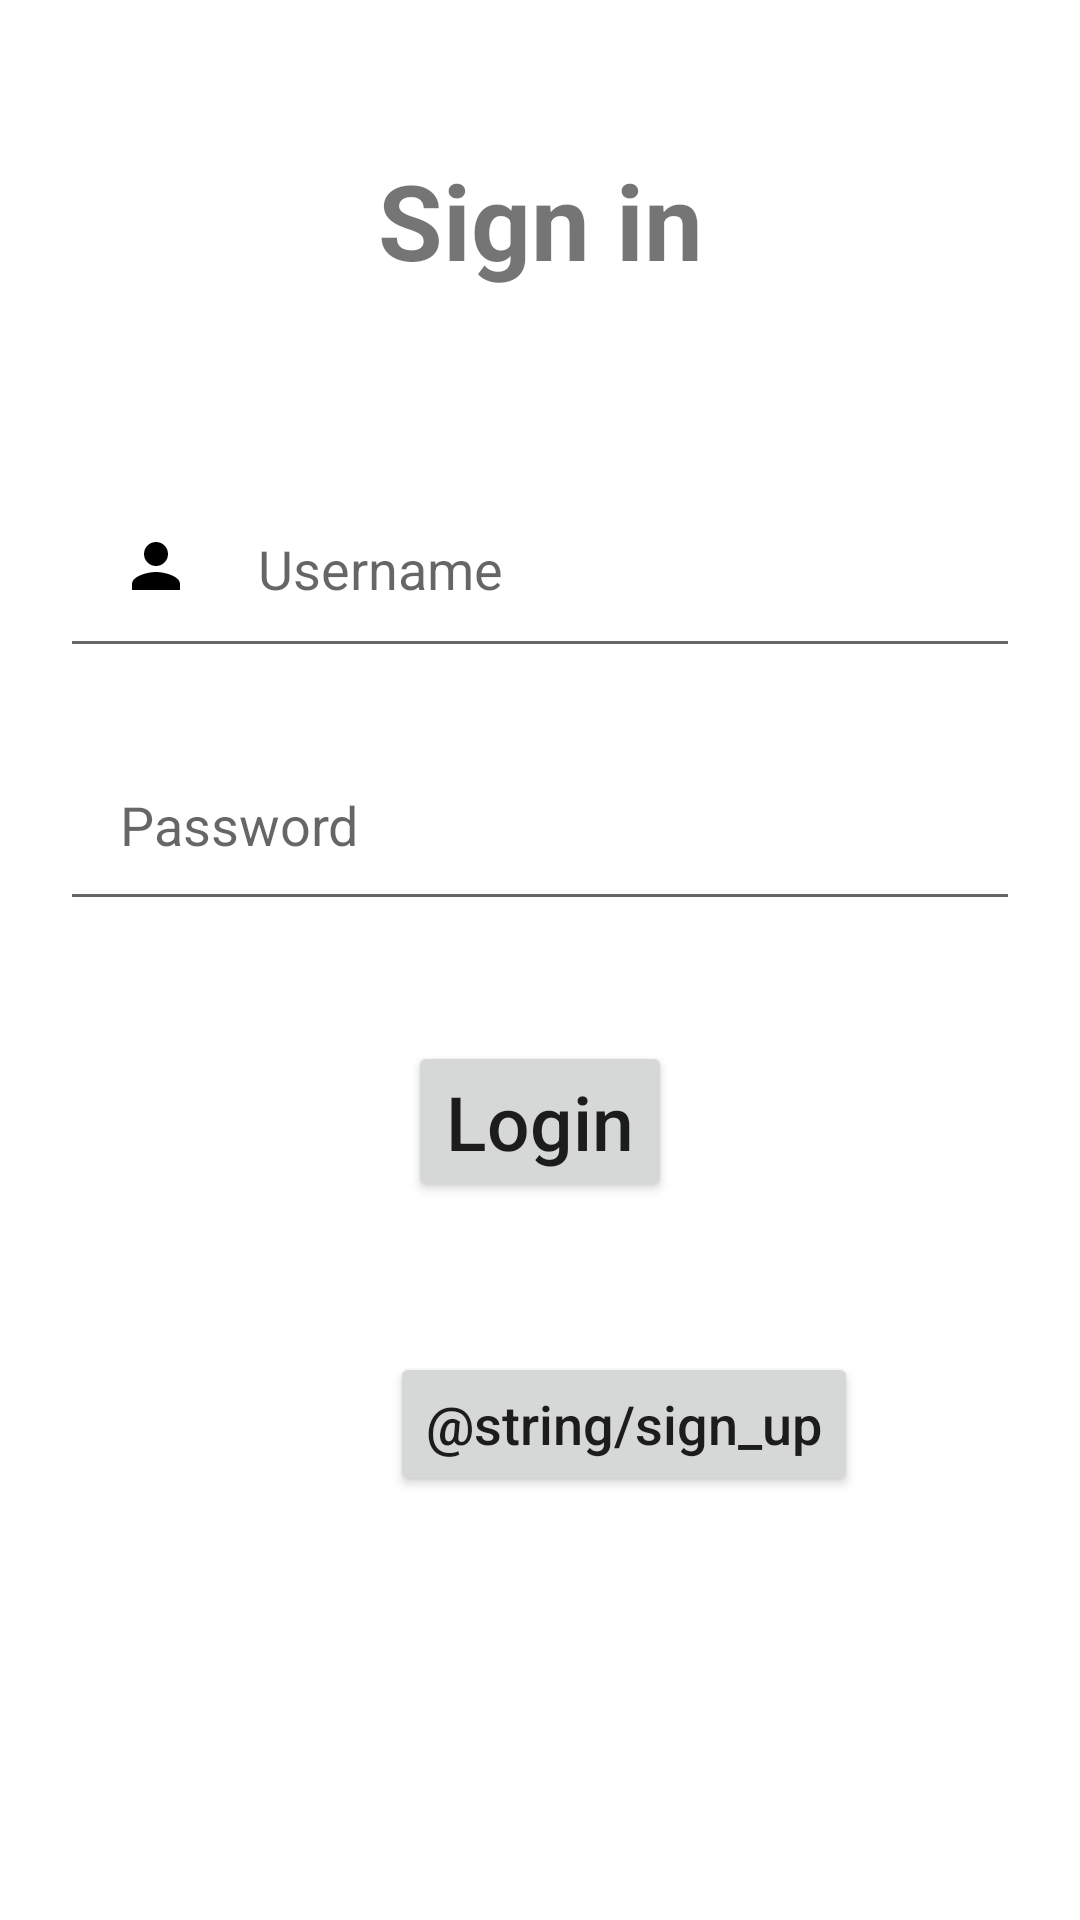

Produce the Android XML layout that renders to this screen, including the resource entries it uses.
<!-- AndroidManifest.xml: application theme Theme.SuitCase -->
<!-- res/layout/activity_main.xml -->
<?xml version="1.0" encoding="utf-8"?>
<RelativeLayout xmlns:android="http://schemas.android.com/apk/res/android"
    xmlns:tools="http://schemas.android.com/tools"
    android:layout_width="match_parent"
    android:layout_height="match_parent"
    tools:context=".MainActivity">

    <TextView
        android:id="@+id/sign_in_title"
        android:layout_width="match_parent"
        android:layout_height="wrap_content"
        android:layout_marginStart="50dp"
        android:layout_marginTop="50dp"
        android:layout_marginEnd="50dp"
        android:layout_marginBottom="50dp"
        android:gravity="center"
        android:text="@string/sign_in"
        android:textSize="35sp"
        android:textStyle="bold" />

    <EditText
        android:id="@+id/login_username"
        android:layout_width="match_parent"
        android:layout_height="wrap_content"
        android:hint="@string/username"
        android:layout_below="@id/sign_in_title"
        android:layout_marginStart="20dp"
        android:layout_marginTop="10dp"
        android:layout_marginEnd="20dp"
        android:layout_marginBottom="10dp"
        android:drawableStart="@drawable/baseline_person_24"
        android:drawablePadding="20dp"
        android:inputType="text"
        android:padding="20dp" />

    <EditText
        android:id="@+id/login_password"
        android:layout_width="match_parent"
        android:layout_height="wrap_content"
        android:hint="@string/password"
        android:layout_below="@id/login_username"
        android:layout_marginStart="20dp"
        android:layout_marginTop="10dp"
        android:layout_marginEnd="20dp"
        android:layout_marginBottom="10dp"
        android:drawableStart="@drawable/baseline_lock_24"
        android:drawablePadding="20dp"
        android:inputType="textPassword"
        android:padding="20dp" />

    <Button
        android:id="@+id/login_btn"
        android:layout_width="wrap_content"
        android:layout_height="wrap_content"
        android:layout_below="@id/login_password"
        android:layout_centerHorizontal="true"
        android:layout_marginStart="20dp"
        android:layout_marginTop="30dp"
        android:layout_marginEnd="20dp"
        android:layout_marginBottom="20dp"
        android:text="@string/login"
        android:textAllCaps="false"
        android:textSize="25sp" />

    <LinearLayout
        android:layout_width="match_parent"
        android:layout_height="match_parent"
        android:orientation="horizontal"
        android:layout_below="@id/login_btn"
        android:layout_marginTop="30dp">

        <TextView
            android:id="@+id/textView"
            android:layout_width="0dp"
            android:layout_height="wrap_content"
            android:layout_marginStart="90dp"
            android:layout_marginEnd="0dp"
            android:layout_weight="1"
            android:text="@string/new_user"
            android:textSize="18sp"  />

        <Button
            android:id="@+id/sign_up_btn"
            android:layout_width="wrap_content"
            android:layout_height="wrap_content"
            android:layout_marginStart="40dp"
            android:layout_marginEnd="100dp"
            android:text="@string/sign_up"
            android:textAllCaps="false"
            android:textSize="18sp" />
    </LinearLayout>

</RelativeLayout>
<!-- resources referenced by this layout -->
<resources>
  <!-- drawable baseline_person_24 (drawable) -->
  <vector android:height="26dp" android:tint="#000000"
      android:viewportHeight="26" android:viewportWidth="26"
      android:width="26dp" xmlns:android="http://schemas.android.com/apk/res/android">
      <path android:fillColor="@android:color/white" android:pathData="M12,12c2.21,0 4,-1.79 4,-4s-1.79,-4 -4,-4 -4,1.79 -4,4 1.79,4 4,4zM12,14c-2.67,0 -8,1.34 -8,4v2h16v-2c0,-2.66 -5.33,-4 -8,-4z"/>
  </vector>
  <string name="login">Login</string>
  <string name="new_user">New User</string>
  <string name="password">Password</string>
  <string name="sign_in">Sign in</string>
  <string name="username">Username</string>
  <style name="Theme.SuitCase" parent="Base.Theme.SuitCase" />
  <style name="Base.Theme.SuitCase" parent="Theme.MaterialComponents.DayNight.DarkActionBar">
          
          <item name="colorPrimary">@color/purple_500</item>
          <item name="colorPrimaryVariant">@color/purple_700</item>
          <item name="colorOnPrimary">@color/white</item>
          
          <item name="colorSecondary">@color/teal_200</item>
          <item name="colorSecondaryVariant">@color/teal_700</item>
          <item name="colorOnSecondary">@color/black</item>
          
          <item name="android:statusBarColor" tools:targetApi="l">?attr/colorPrimaryVariant</item>
          
      </style>
  <!-- not gathered from this repository: default colours our renderer supplied (Android Studio template values) -->
  <color name="purple_500">#FF6200EE</color>
  <color name="purple_700">#FF3700B3</color>
  <color name="teal_200">#FF03DAC5</color>
  <color name="teal_700">#FF018786</color>
  <color name="black">#FF000000</color>
  <color name="white">#FFFFFFFF</color>
</resources>
